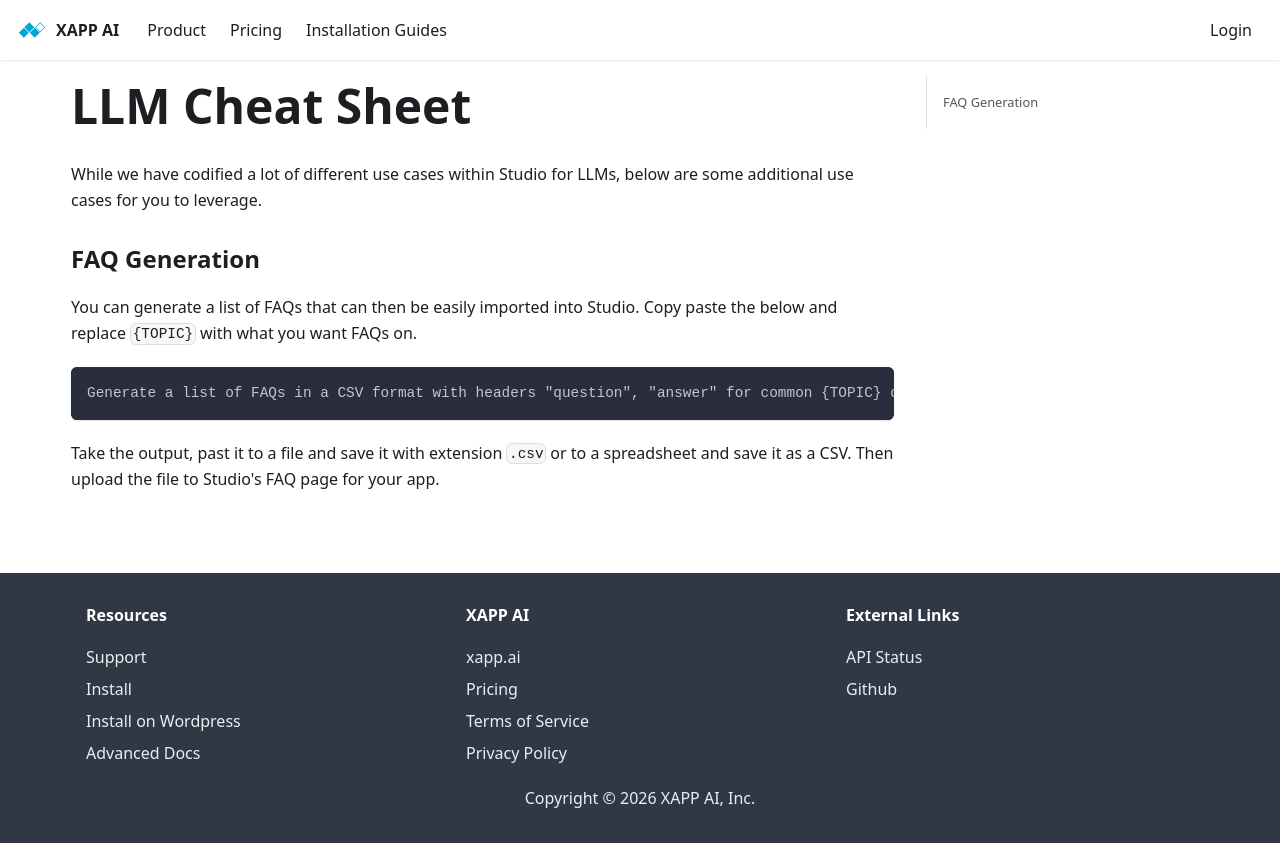

repository: xapp-ai/documentation · page: docs/studio/large-language-model-cheat-sheet/index.html · generator: docusaurus

---
title: LLM Cheat Sheet
---

While we have codified a lot of different use cases within Studio for LLMs, below are some additional use cases for you to leverage.

### FAQ Generation

You can generate a list of FAQs that can then be easily imported into Studio.  Copy paste the below and replace `{TOPIC}` with what you want FAQs on.

```
Generate a list of FAQs in a CSV format with headers "question", "answer" for common {TOPIC} questions.  Keep the answers to a sentence or two and surround each question and answer in quotes.
```

Take the output, past it to a file and save it with extension `.csv` or to a spreadsheet and save it as a CSV.  Then upload the file to Studio's FAQ page for your app.
